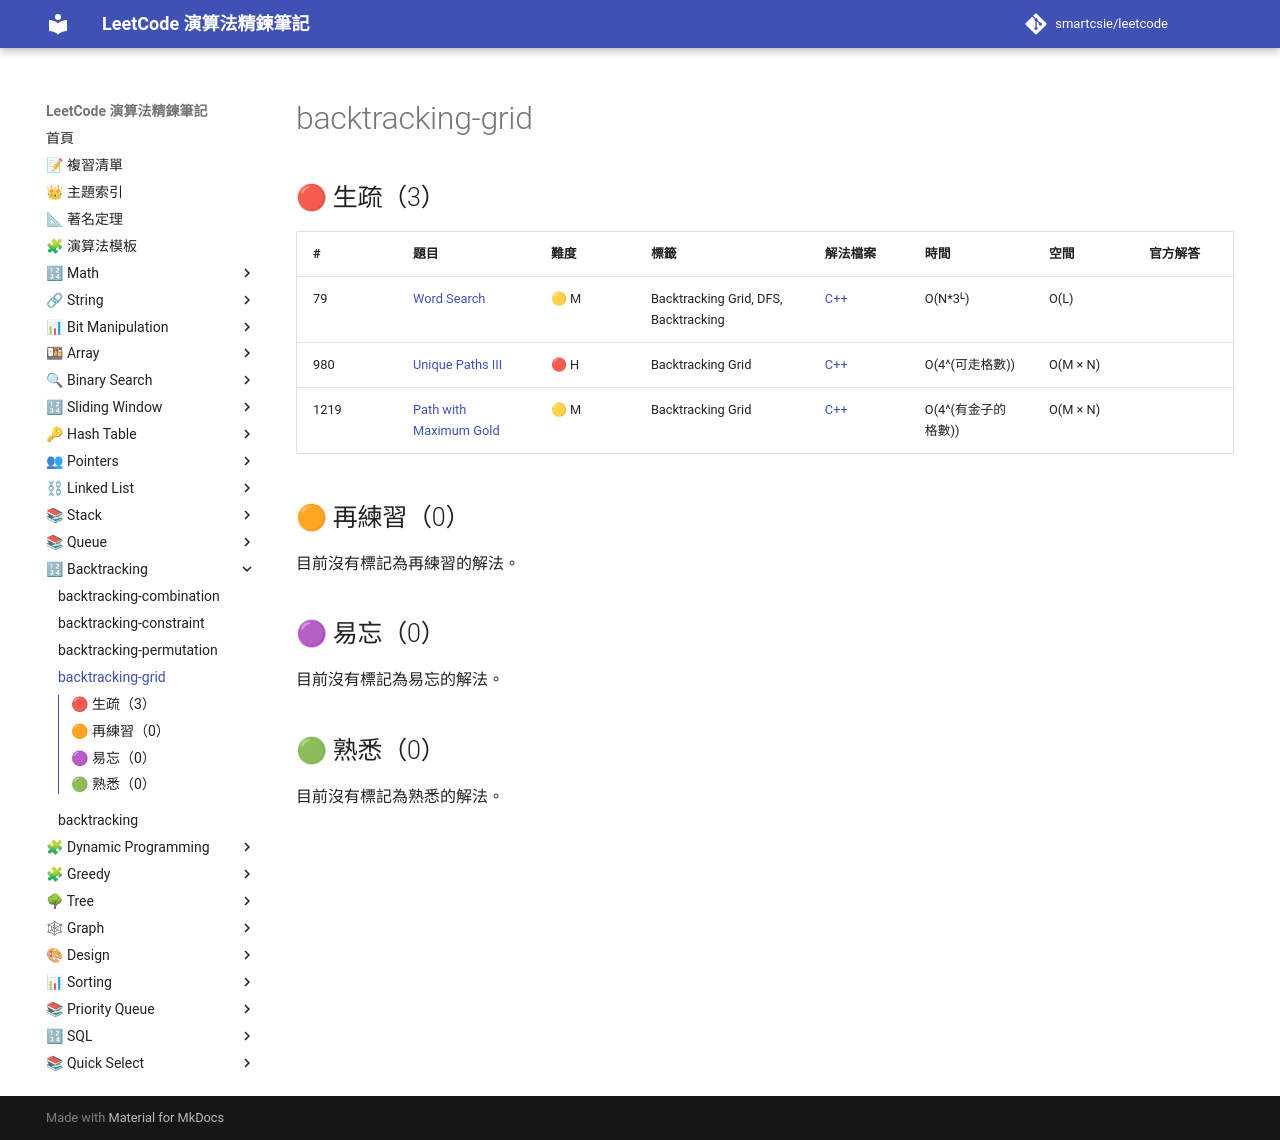

repository: smartcsie/leetcode · page: topics/backtracking-grid/index.html · generator: mkdocs

# backtracking-grid

## 🔴 生疏（3）

| # | 題目 | 難度 | 標籤 | 解法檔案 | 時間 | 空間 | 官方解答 |
| --- | --- | --- | --- | --- | --- | --- | --- |
| 79 | [Word Search](https://leetcode.com/problems/word-search/) | 🟡 M | Backtracking Grid, DFS, Backtracking | [C++](../problems/0079.md) | O(N\*3ᴸ) | O(L) |  |
| 980 | [Unique Paths III](https://leetcode.com/problems/unique-paths-iii/) | 🔴 H | Backtracking Grid | [C++](../problems/0980.md) | O(4^(可走格數)) | O(M × N) |  |
| 1219 | [Path with Maximum Gold](https://leetcode.com/problems/path-with-maximum-gold/) | 🟡 M | Backtracking Grid | [C++](../problems/1219.md) | O(4^(有金子的格數)) | O(M × N) |  |

## 🟠 再練習（0）

目前沒有標記為再練習的解法。

## 🟣 易忘（0）

目前沒有標記為易忘的解法。

## 🟢 熟悉（0）

目前沒有標記為熟悉的解法。
